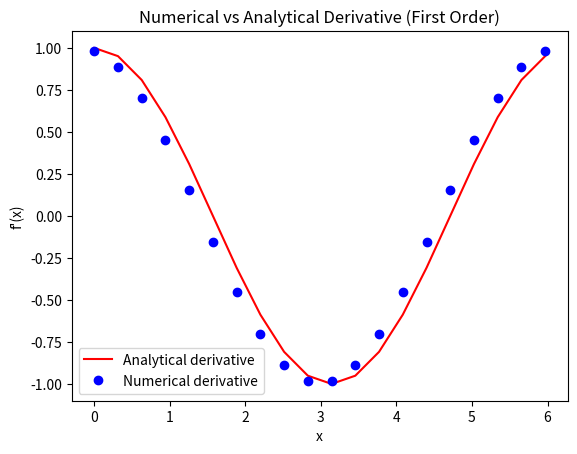
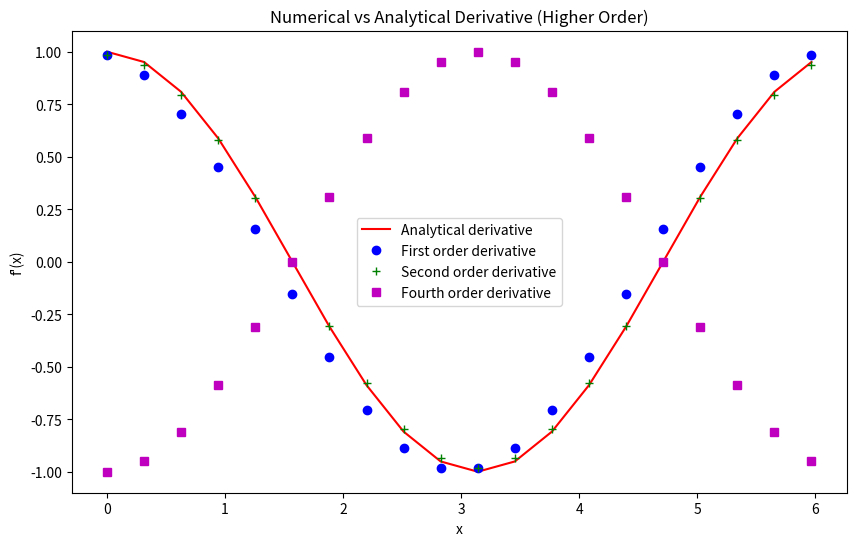

These figures' Python source, in order:
import numpy as np
import matplotlib.pyplot as plt

N = 20
x = np.linspace(0, 2 * np.pi, N, endpoint=False)
dx = 2 * np.pi / N

# Numerical derivative using the given formula
f_numerical = (np.sin(np.roll(x, -1)) - np.sin(x)) / dx

# Plotting
plt.plot(x, np.cos(x), 'r', label='Analytical derivative')
plt.plot(x, f_numerical, 'bo', label='Numerical derivative')
plt.xlabel('x')
plt.ylabel('f\'(x)')
plt.title('Numerical vs Analytical Derivative (First Order)')
plt.legend()
plt.show()


# b

def deriv_2nd(x, dx):
    return (np.sin(np.roll(x, -1)) - np.sin(np.roll(x, 1))) / (2 * dx)

def deriv_4th(x, dx):
    return (-np.sin(np.roll(x, 2)) + 8*np.sin(np.roll(x, 1)) - 8*np.sin(np.roll(x, -1)) + np.sin(np.roll(x, -2))) / (12 * dx)

# Numerical derivatives
f_numerical_2nd = deriv_2nd(x, dx)
f_numerical_4th = deriv_4th(x, dx)

# Plotting
plt.figure(figsize=(10, 6))
plt.plot(x, np.cos(x), 'r', label='Analytical derivative')
plt.plot(x, f_numerical, 'bo', label='First order derivative')
plt.plot(x, f_numerical_2nd, 'g+', label='Second order derivative')
plt.plot(x, f_numerical_4th, 'ms', label='Fourth order derivative')
plt.xlabel('x')
plt.ylabel('f\'(x)')
plt.title('Numerical vs Analytical Derivative (Higher Order)')
plt.legend()
plt.show()
